Run: headless pygame with SDL's dummy video driver; simulated clock (each Clock.tick advances the game by its frame time, no real sleeping); random seed 0; keys injected as events and as key.get_pressed() state; no mouse input.
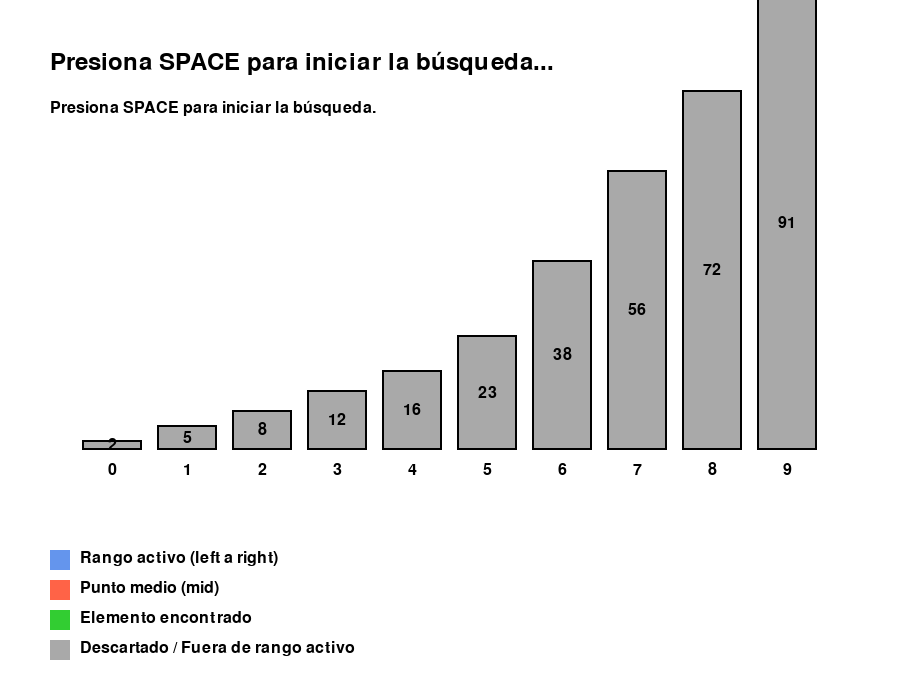
Frame 1 of 4 · flips 1–60 · no input
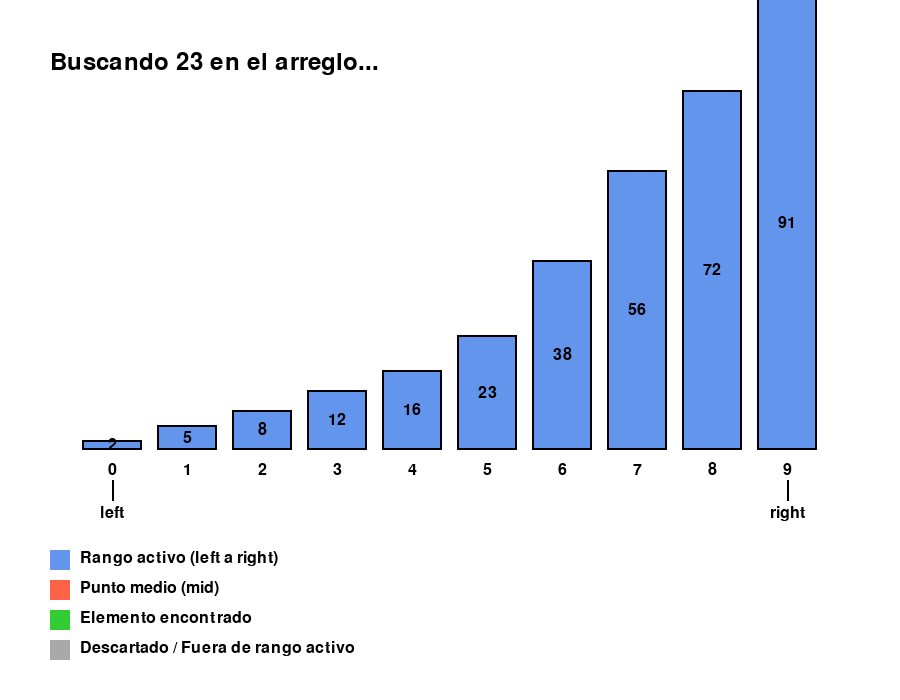
Frame 2 of 4 · flips 61–180 · tapped SPACE, RETURN · held RIGHT (→), D
Frame 3 of 4 · flips 181–300 · held DOWN (↓), S · screen unchanged from frame 2, image omitted
Frame 4 of 4 · flips 301–420 · held LEFT (←), A, UP (↑), W · screen unchanged from frame 3, image omitted

The pygame program that drew these frames:

import pygame
import sys
import time

# Inicializar PyGame
pygame.init()

# Configuración de la pantalla
WIDTH, HEIGHT = 900, 700 # Ajustado un poco el tamaño
screen = pygame.display.set_mode((WIDTH, HEIGHT))
pygame.display.set_caption("Búsqueda Binaria Animada")

# Colores
WHITE = (255, 255, 255)
BLACK = (0, 0, 0)
BLUE = (100, 149, 237)  # Rango activo
RED = (255, 99, 71)    # Punto medio
GREEN = (50, 205, 50)  # Encontrado
GRAY = (169, 169, 169)  # Descartado
YELLOW = (255, 255, 0)  # Color alternativo (no usado actualmente, pero útil)

# Fuente
font = pygame.font.Font(None, 36)
small_font = pygame.font.Font(None, 24)

# Datos del algoritmo
arr = [2, 5, 8, 12, 16, 23, 38, 56, 72, 91] # Agregados más elementos para mejor visualización
target = 23
left = 0
right = len(arr) - 1
found = -1
mid = -1 # Variable para almacenar el índice del medio actual
current_step_text = "Presiona SPACE para iniciar la búsqueda..."
speed_ms = 1000  # Milisegundos entre pasos (1 segundo)

# Estados de la animación
STATE_IDLE = 0
STATE_SEARCHING = 1
STATE_FOUND = 2
STATE_NOT_FOUND = 3
current_state = STATE_IDLE

# Evento de temporizador personalizado para el siguiente paso del algoritmo
NEXT_STEP_EVENT = pygame.USEREVENT + 1

# --- Funciones del Algoritmo ---

def reset_search():
    """Reinicia los parámetros de búsqueda."""
    global left, right, found, mid, current_step_text, current_state
    left = 0
    right = len(arr) - 1
    found = -1
    mid = -1
    current_step_text = f"Buscando {target} en el arreglo..."
    current_state = STATE_SEARCHING
    # Inicia el temporizador para el primer paso
    pygame.time.set_timer(NEXT_STEP_EVENT, speed_ms)

def perform_step():
    """Ejecuta un solo paso del algoritmo de búsqueda binaria."""
    global left, right, found, mid, current_step_text, current_state

    if current_state != STATE_SEARCHING:
        # Si no estamos buscando, no hacer nada
        return

    if left <= right:
        mid = (left + right) // 2
        mid_value = arr[mid]

        current_step_text = f"Paso: left={left}, right={right}, mid={mid}. Valor en mid: {mid_value}"

        if mid_value == target:
            found = mid
            current_step_text = f"¡Encontrado! El objetivo {target} está en el índice {found}."
            current_state = STATE_FOUND
            pygame.time.set_timer(NEXT_STEP_EVENT, 0) # Detiene el temporizador
        elif mid_value < target:
            current_step_text += f". {mid_value} < {target}. Descartando la mitad izquierda."
            left = mid + 1
        else: # mid_value > target
            current_step_text += f". {mid_value} > {target}. Descartando la mitad derecha."
            right = mid - 1

    else: # left > right
        found = -1
        current_step_text = f"El objetivo {target} no se encontró en el arreglo."
        current_state = STATE_NOT_FOUND
        pygame.time.set_timer(NEXT_STEP_EVENT, 0) # Detiene el temporizador

# --- Funciones de Dibujo ---

def draw_array():
    """Dibuja las barras del arreglo y sus valores."""
    bar_width = 60
    bar_spacing = 15
    total_bar_width = (bar_width + bar_spacing) * len(arr) - bar_spacing
    start_x = (WIDTH - total_bar_width) // 2
    base_y = HEIGHT - 250 # Posición base para las barras

    # Dibujar barras y números
    for i in range(len(arr)):
        x = start_x + i * (bar_width + bar_spacing)
        bar_height = arr[i] * 5 # Escalar el valor para la altura de la barra (ajustado escala)

        color = GRAY  # Por defecto: descartado (fuera del rango inicial o ya pasado)

        if left <= i <= right and current_state == STATE_SEARCHING:
             color = BLUE  # Rango activo actual de la búsqueda
        elif found != -1 and i == found:
             color = GREEN # Elemento encontrado

        # Dibujar la barra
        pygame.draw.rect(screen, color, (x, base_y - bar_height, bar_width, bar_height))
        pygame.draw.rect(screen, BLACK, (x, base_y - bar_height, bar_width, bar_height), 2) # Borde

        # Dibujar el valor dentro de la barra
        value_text = small_font.render(str(arr[i]), True, BLACK)
        text_rect = value_text.get_rect(center=(x + bar_width // 2, base_y - bar_height // 2))
        screen.blit(value_text, text_rect)

        # Dibujar el índice debajo de la barra
        index_text = small_font.render(str(i), True, BLACK)
        index_rect = index_text.get_rect(center=(x + bar_width // 2, base_y + 20))
        screen.blit(index_text, index_rect)

    # Resaltar left, right y mid
    if current_state == STATE_SEARCHING or current_state == STATE_FOUND:
        # Dibujar indicadores de left, right
        if left <= len(arr): # Asegurarse de que left está dentro de los límites lógicos
             left_x = start_x + left * (bar_width + bar_spacing) + bar_width // 2
             pygame.draw.line(screen, BLACK, (left_x, base_y + 30), (left_x, base_y + 50), 2)
             left_text = small_font.render("left", True, BLACK)
             screen.blit(left_text, (left_x - left_text.get_width() // 2, base_y + 55))

        if right >= -1: # Asegurarse de que right está dentro de los límites lógicos
             right_x = start_x + right * (bar_width + bar_spacing) + bar_width // 2
             pygame.draw.line(screen, BLACK, (right_x, base_y + 30), (right_x, base_y + 50), 2)
             right_text = small_font.render("right", True, BLACK)
             screen.blit(right_text, (right_x - right_text.get_width() // 2, base_y + 55))

        # Dibujar indicador de mid solo si es válido
        if mid != -1 and left <= right: # mid es válido solo si left <= right
             mid_x = start_x + mid * (bar_width + bar_spacing) + bar_width // 2
             pygame.draw.line(screen, RED, (mid_x, base_y + 70), (mid_x, base_y + 90), 3)
             mid_text = small_font.render("mid", True, RED)
             screen.blit(mid_text, (mid_x - mid_text.get_width() // 2, base_y + 95))


def draw_ui():
    """Dibuja el texto de explicación y la leyenda."""
    # Explicación paso a paso
    step_surface = font.render(current_step_text, True, BLACK)
    screen.blit(step_surface, (50, 50))

    # Leyenda de colores
    legend_start_y = HEIGHT - 150
    legend_spacing = 30

    pygame.draw.rect(screen, BLUE, (50, legend_start_y, 20, 20))
    screen.blit(small_font.render("Rango activo (left a right)", True, BLACK), (80, legend_start_y))

    pygame.draw.rect(screen, RED, (50, legend_start_y + legend_spacing, 20, 20))
    screen.blit(small_font.render("Punto medio (mid)", True, BLACK), (80, legend_start_y + legend_spacing))

    pygame.draw.rect(screen, GREEN, (50, legend_start_y + 2 * legend_spacing, 20, 20))
    screen.blit(small_font.render("Elemento encontrado", True, BLACK), (80, legend_start_y + 2 * legend_spacing))

    pygame.draw.rect(screen, GRAY, (50, legend_start_y + 3 * legend_spacing, 20, 20))
    screen.blit(small_font.render("Descartado / Fuera de rango activo", True, BLACK), (80, legend_start_y + 3 * legend_spacing))

    # Instrucciones
    if current_state == STATE_IDLE:
        instruction_text = small_font.render("Presiona SPACE para iniciar la búsqueda.", True, BLACK)
        screen.blit(instruction_text, (50, 100))
    elif current_state in [STATE_FOUND, STATE_NOT_FOUND]:
         instruction_text = small_font.render("Presiona SPACE para reiniciar.", True, BLACK)
         screen.blit(instruction_text, (50, 100))


# Bucle principal
running = True
clock = pygame.time.Clock() # Para controlar la velocidad de fotogramas

while running:
    for event in pygame.event.get():
        if event.type == pygame.QUIT:
            running = False
        if event.type == pygame.KEYDOWN:
            if event.key == pygame.K_SPACE:
                if current_state in [STATE_IDLE, STATE_FOUND, STATE_NOT_FOUND]:
                    reset_search()
        if event.type == NEXT_STEP_EVENT:
            # Este evento se dispara cuando el temporizador llega a cero
            perform_step()

    # Dibujar todo en cada fotograma
    screen.fill(WHITE)
    draw_array()
    draw_ui()

    # Actualizar la pantalla
    pygame.display.flip()

    # Controlar la velocidad de fotogramas
    clock.tick(60) # Limitar a 60 fotogramas por segundo (la animación se controla por el temporizador, esto es para la fluidez general)

pygame.quit()
sys.exit()
